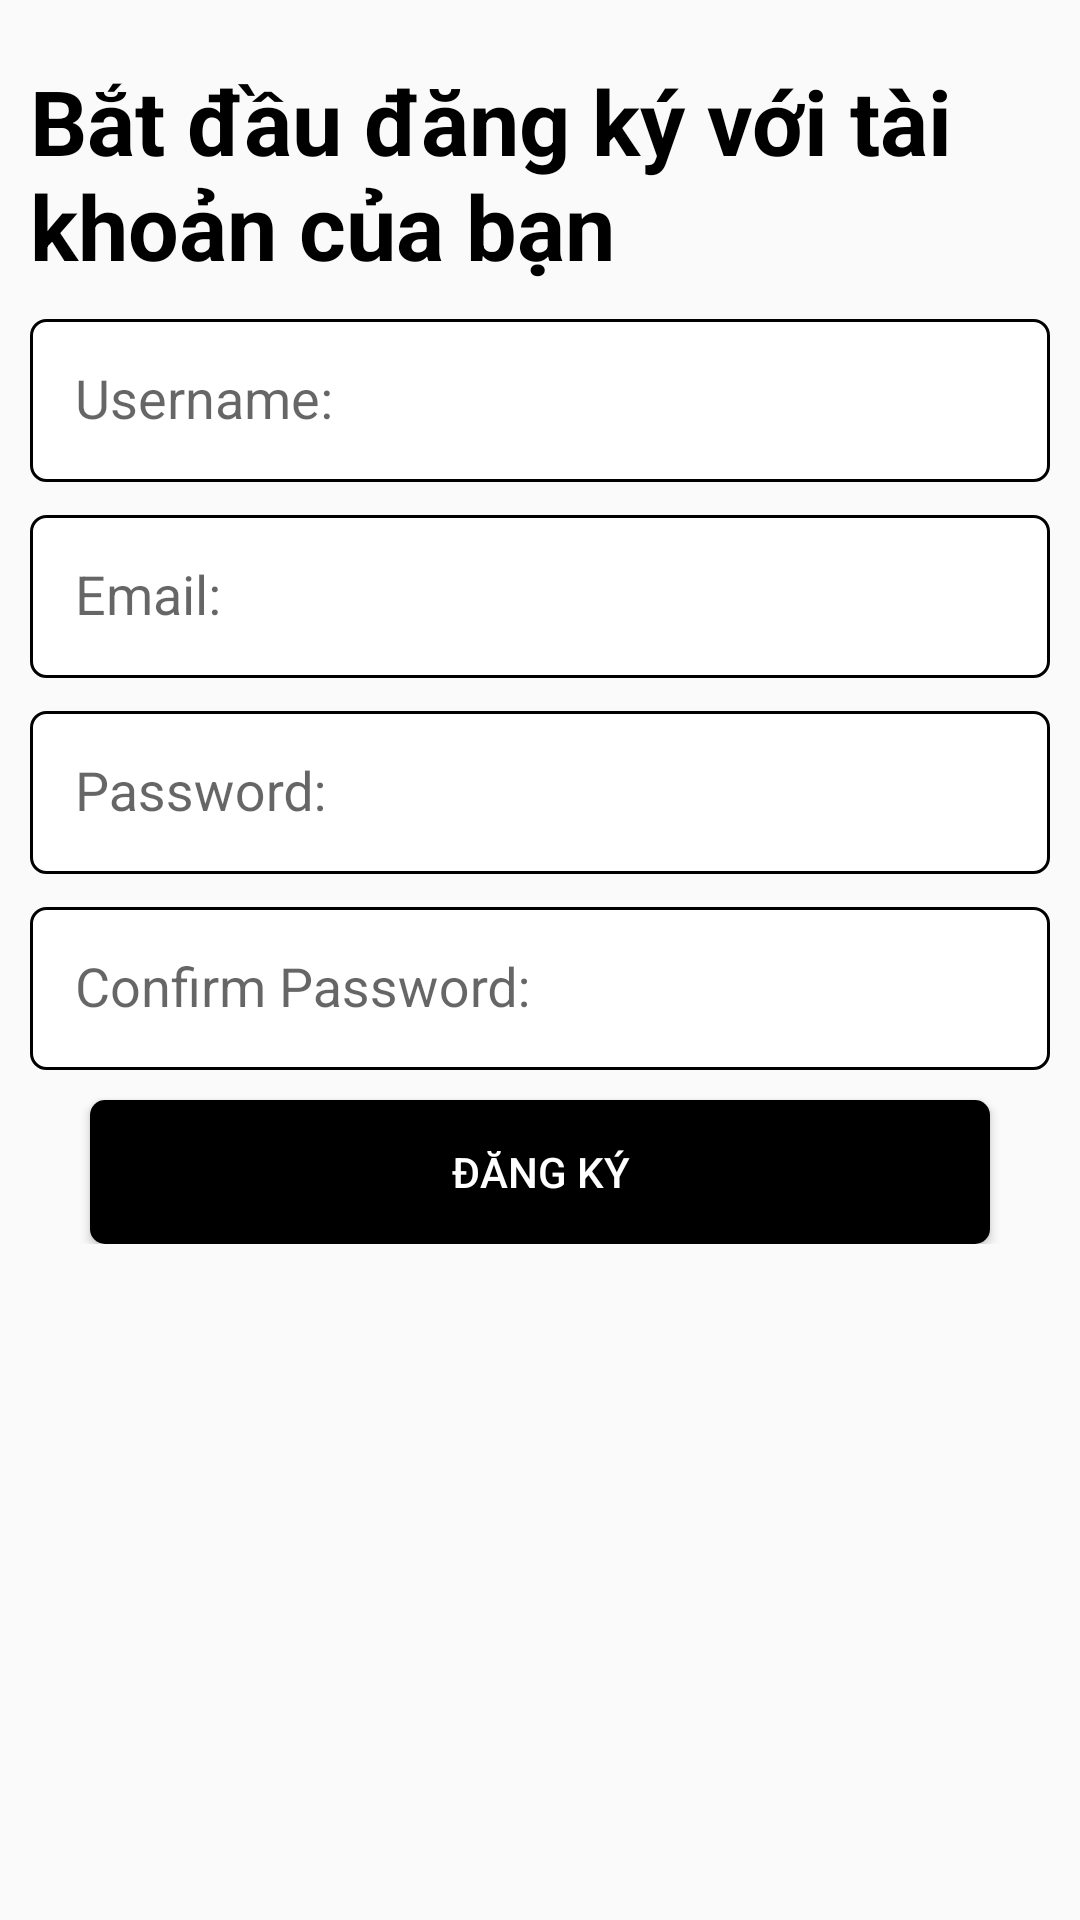

Layout XML and referenced resources for this Android screen:
<!-- AndroidManifest.xml: application theme Theme.Duan1 -->
<!-- res/layout/activity_dangky.xml -->
<?xml version="1.0" encoding="utf-8"?>
<LinearLayout xmlns:android="http://schemas.android.com/apk/res/android"
    xmlns:app="http://schemas.android.com/apk/res-auto"
    xmlns:tools="http://schemas.android.com/tools"
    android:layout_width="match_parent"
    android:layout_height="match_parent"
    android:orientation="vertical"
    tools:context=".dangky">

    <TextView
        android:layout_width="wrap_content"
        android:layout_height="wrap_content"
        android:text="Bắt đầu đăng ký với tài khoản của bạn"
        android:textStyle="bold"
        android:textColor="@color/black"
        android:textSize="30dp"
        android:layout_marginHorizontal="10dp"
        android:layout_marginTop="20dp"/>

    <com.google.android.material.textfield.TextInputLayout
        android:layout_width="match_parent"
        android:layout_height="wrap_content"
        android:orientation="horizontal"
        android:layout_marginHorizontal="10dp">
        <com.google.android.material.textfield.TextInputEditText
            android:id="@+id/user"
            android:layout_width="match_parent"
            android:layout_height="wrap_content"
            android:hint="Username: "
            android:background="@drawable/layout1"
            android:padding="15dp"/>

    </com.google.android.material.textfield.TextInputLayout>

    <com.google.android.material.textfield.TextInputLayout
        android:layout_width="match_parent"
        android:layout_height="wrap_content"
        android:orientation="horizontal"
        android:layout_marginHorizontal="10dp">
        <com.google.android.material.textfield.TextInputEditText
            android:id="@+id/email"
            android:layout_width="match_parent"
            android:layout_height="wrap_content"
            android:hint="Email: "
            android:background="@drawable/layout1"
            android:padding="15dp"/>

    </com.google.android.material.textfield.TextInputLayout>

    <com.google.android.material.textfield.TextInputLayout
        android:layout_width="match_parent"
        android:layout_height="wrap_content"
        android:orientation="horizontal"
        android:layout_marginHorizontal="10dp">
        <com.google.android.material.textfield.TextInputEditText
            android:id="@+id/pass"
            android:layout_width="match_parent"
            android:layout_height="wrap_content"
            android:hint="Password: "
            android:background="@drawable/layout1"
            android:padding="15dp"/>

    </com.google.android.material.textfield.TextInputLayout>

    <com.google.android.material.textfield.TextInputLayout
        android:layout_width="match_parent"
        android:layout_height="wrap_content"
        android:orientation="horizontal"
        android:layout_marginHorizontal="10dp">
        <com.google.android.material.textfield.TextInputEditText
            android:id="@+id/Confirm"
            android:layout_width="match_parent"
            android:layout_height="wrap_content"
            android:hint="Confirm Password: "
            android:background="@drawable/layout1"
            android:padding="15dp"/>

        <Button
            android:id="@+id/btndn"
            android:layout_width="match_parent"
            android:layout_height="wrap_content"
            android:text="đăng ký"
            android:layout_marginTop="10dp"
            android:background="@drawable/layout"
            android:textColor="@color/white"
            android:layout_marginHorizontal="20dp"/>

    </com.google.android.material.textfield.TextInputLayout>

</LinearLayout>
<!-- resources referenced by this layout -->
<resources>
  <!-- drawable layout (drawable) -->
  <?xml version="1.0" encoding="utf-8"?>
  <shape xmlns:android="http://schemas.android.com/apk/res/android">
  
      <solid android:color="@color/black"/>
      <size android:width="100dp"
          android:height="20dp"/>
      <corners android:radius="5dp"/>
  
  </shape>
  <!-- drawable layout1 (drawable) -->
  <?xml version="1.0" encoding="utf-8"?>
  <shape xmlns:android="http://schemas.android.com/apk/res/android">
  
      <solid android:color="@color/white"/>
      <corners android:radius="5dp"/>
      <size android:height="30dp"
          android:width="100dp"/>
      <stroke android:width="1dp"
          android:color="@color/black"/>
  </shape>
  <style name="Theme.Duan1" parent="Theme.AppCompat.DayNight.NoActionBar">
          
          <item name="colorPrimary">@color/purple_500</item>
          <item name="colorPrimaryVariant">@color/purple_700</item>
          <item name="colorOnPrimary">@color/white</item>
          
          <item name="colorSecondary">@color/teal_200</item>
          <item name="colorSecondaryVariant">@color/teal_700</item>
          <item name="colorOnSecondary">@color/black</item>
          
          <item name="android:statusBarColor">?attr/colorPrimaryVariant</item>
          
      </style>
  <!-- not gathered from this repository: default colours our renderer supplied (Android Studio template values) -->
  <color name="purple_500">#FF6200EE</color>
  <color name="purple_700">#FF3700B3</color>
  <color name="teal_200">#FF03DAC5</color>
  <color name="teal_700">#FF018786</color>
  <color name="black">#FF000000</color>
  <color name="white">#FFFFFFFF</color>
</resources>
